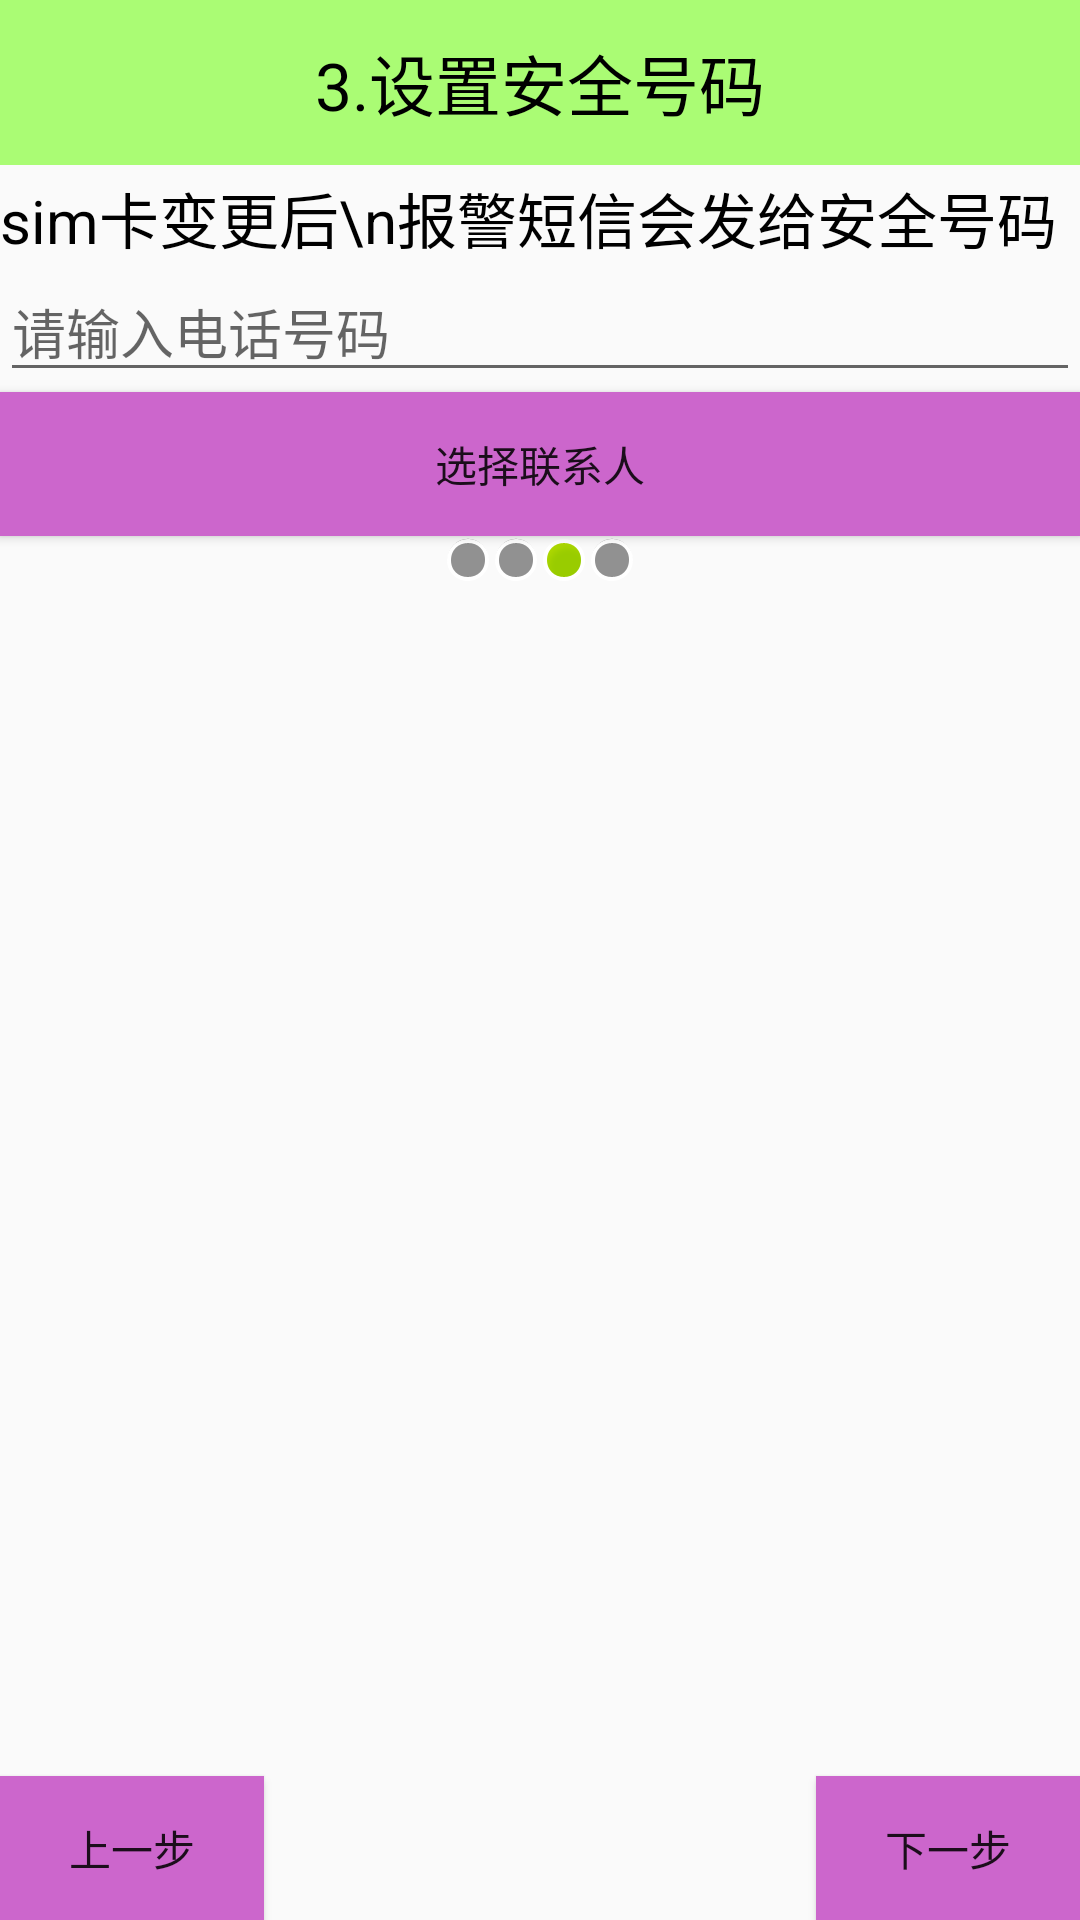

Reconstruct the res/layout file that produces this screen, plus the resources it refers to.
<!-- AndroidManifest.xml: application theme AppTheme -->
<!-- res/layout/activity_setup_three.xml -->
<?xml version="1.0" encoding="utf-8"?>
<LinearLayout xmlns:android="http://schemas.android.com/apk/res/android"
    xmlns:itheima="http://schemas.android.com/apk/res/com.itheima.mobilesafe"
    android:layout_width="match_parent"
    android:layout_height="match_parent"
    android:orientation="vertical" >

    <TextView
        android:id="@+id/textView1"
        android:layout_width="fill_parent"
        android:layout_height="55dip"
        android:background="#8866ff00"
        android:gravity="center"
        android:text="3.设置安全号码"
        android:textColor="#000000"
        android:textSize="22sp" />

    <TextView
        style="@style/find_phone_sty"
        android:text="sim卡变更后\n报警短信会发给安全号码" />

    <EditText
        android:hint="请输入电话号码"
        android:inputType="phone"
        android:layout_width="fill_parent"
        android:layout_height="wrap_content" />

    <Button
        android:background="#cc66cc"
        android:text="选择联系人"
        android:layout_width="fill_parent"
        android:layout_height="wrap_content"
       />

    <LinearLayout
        android:layout_width="wrap_content"
        android:layout_height="wrap_content"
        android:layout_gravity="center_horizontal"
        android:orientation="horizontal" >

        

        <ImageView
            android:layout_width="wrap_content"
            android:layout_height="wrap_content"
            android:src="@android:drawable/presence_invisible" />

        <ImageView
            android:layout_width="wrap_content"
            android:layout_height="wrap_content"
            android:src="@android:drawable/presence_invisible" />
        
        <ImageView
            android:layout_width="wrap_content"
            android:layout_height="wrap_content"
            android:src="@android:drawable/presence_online" />

        <ImageView
            android:layout_width="wrap_content"
            android:layout_height="wrap_content"
            android:src="@android:drawable/presence_invisible" />
    </LinearLayout>

    <RelativeLayout
        android:layout_width="fill_parent"
        android:layout_height="fill_parent" >

        <ImageView
            android:layout_width="wrap_content"
            android:layout_height="wrap_content"
            android:layout_centerInParent="true"
            android:src="@drawable/ic_launcher" />

        <Button style="@style/button_pre_style" />

        <Button style="@style/button_next_style" />
    </RelativeLayout>

</LinearLayout>
<!-- resources referenced by this layout -->
<resources>
  <style name="button_next_style">
          <item name="android:onClick">next</item>
          <item name="android:drawableRight">@drawable/ic_face</item>
          <item name="android:background">#cc66cc</item>
          <item name="android:layout_alignParentRight">true</item>
          <item name="android:layout_alignParentBottom">true</item>
          <item name="android:text">下一步</item>
          <item name="android:layout_width">wrap_content</item>
          <item name="android:layout_height">wrap_content</item>
      </style>
  <style name="button_pre_style">
          <item name="android:onClick">pre</item>
          <item name="android:drawableLeft">@drawable/ic_face</item>
          <item name="android:background">#cc66cc</item>
          <item name="android:layout_alignParentLeft">true</item>
          <item name="android:layout_alignParentBottom">true</item>
          <item name="android:text">上一步</item>
          <item name="android:layout_width">wrap_content</item>
          <item name="android:layout_height">wrap_content</item>
      </style>
  <style name="find_phone_sty">
  	    <item name="android:gravity">center_vertical</item>
         <item name="android:layout_marginTop">3dp</item>
         <item name="android:textSize">20sp</item>
         <item name="android:textColor">#000000</item>
         <item name="android:layout_width">wrap_content</item>
         <item name="android:layout_height">wrap_content</item>
  	</style>
  <style name="AppTheme" parent="AppBaseTheme">
          <item name="android:windowNoTitle">true</item>
          
          <item name="android:fitsSystemWindows">true</item>
          
      </style>
  <style name="AppBaseTheme" parent="Theme.AppCompat.Light">
          
      </style>
</resources>
